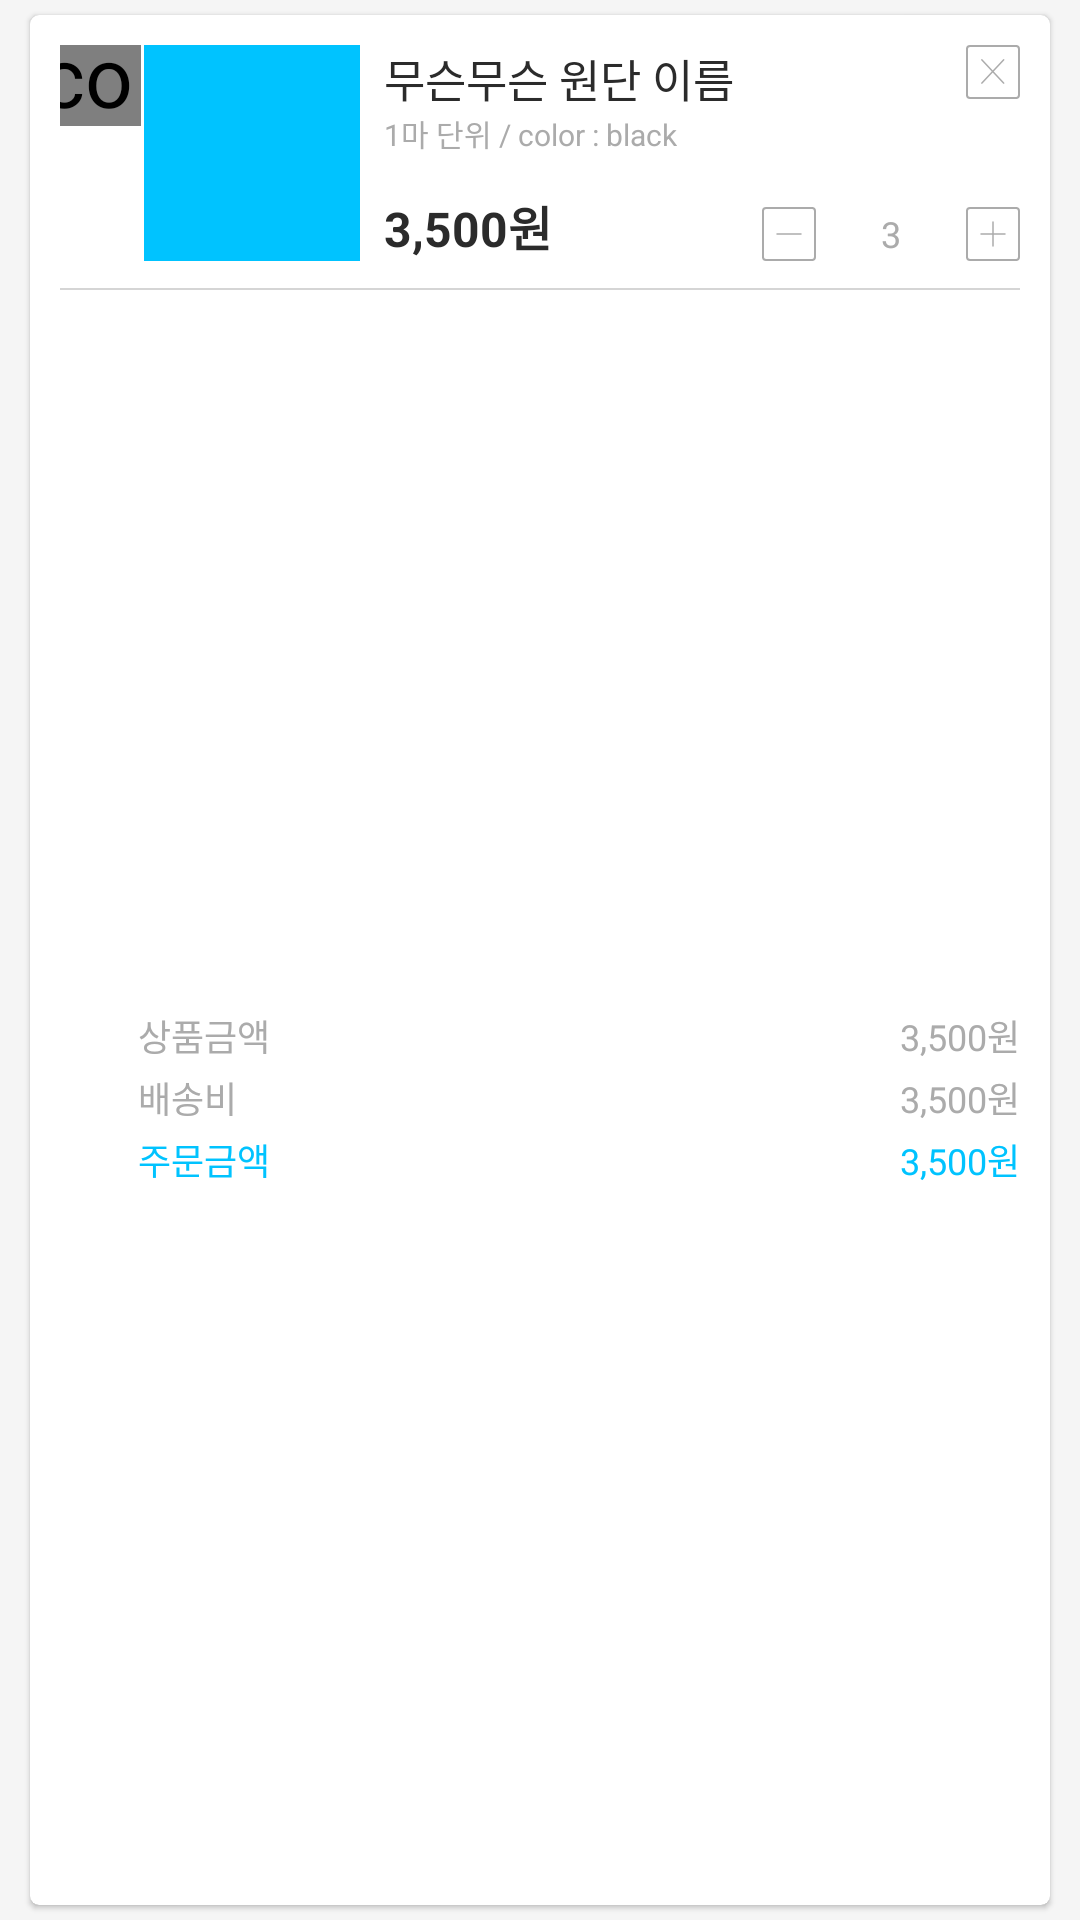

The Android layout XML behind this screen, and the referenced resources:
<!-- AndroidManifest.xml: application theme AppTheme -->
<!-- res/layout/basket_row.xml -->
<?xml version="1.0" encoding="utf-8"?>
<RelativeLayout xmlns:android="http://schemas.android.com/apk/res/android"
    xmlns:app="http://schemas.android.com/apk/res-auto"
    android:layout_width="match_parent"
    android:layout_height="172dp"
    android:layout_centerInParent="true"
    android:background="#f5f5f5">

    <android.support.v7.widget.CardView
        android:layout_width="match_parent"
        android:layout_height="match_parent"
        android:layout_marginBottom="5dp"
        android:layout_marginLeft="10dp"
        android:layout_marginRight="10dp"
        android:layout_marginTop="5dp"
        app:cardCornerRadius="3dp"
        app:cardElevation="1dp"
        app:cardPreventCornerOverlap="false">

        <LinearLayout
            android:layout_width="match_parent"
            android:layout_height="match_parent"
            android:orientation="vertical">

            <LinearLayout
                android:layout_width="match_parent"
                android:layout_height="92dp"
                android:layout_marginLeft="10dp"
                android:layout_marginRight="10dp"
                android:background="@drawable/basket_bottom_very_thin_border"
                android:orientation="horizontal"
                android:paddingBottom="10dp"
                android:paddingTop="10dp">

                <com.airbnb.lottie.LottieAnimationView
                    android:id="@+id/checkbox"
                    android:layout_width="18dp"
                    android:layout_height="18dp"
                    android:layout_marginRight="10dp"
                    android:scaleType="centerCrop"
                    android:scaleX="2"
                    android:scaleY="2"
                    app:lottie_fileName="checkbox.json" />

                <ImageView
                    android:id="@+id/basket_image"
                    android:layout_width="72dp"
                    android:layout_height="72dp"
                    android:layout_gravity="center"
                    android:src="@color/main_color" />

                <RelativeLayout
                    android:layout_width="match_parent"
                    android:layout_height="72dp">

                    <TextView
                        android:id="@+id/basket_name"
                        android:layout_width="wrap_content"
                        android:layout_height="wrap_content"
                        android:layout_marginLeft="8dp"
                        android:text="무슨무슨 원단 이름"
                        android:textColor="#2b2b2b"
                        android:textSize="15dp"
                        app:fontName="Custom2" />

                    <TextView
                        android:layout_width="wrap_content"
                        android:layout_height="wrap_content"
                        android:layout_below="@id/basket_name"
                        android:layout_marginLeft="8dp"
                        android:text="1마 단위 / color : black"
                        android:textColor="#ababab"
                        android:textSize="10dp"
                        app:fontName="Custom1" />

                    <TextView
                        android:id="@+id/basket_main_price"
                        android:layout_width="wrap_content"
                        android:layout_height="wrap_content"
                        android:layout_alignParentBottom="true"
                        android:layout_marginLeft="8dp"
                        android:text="3,500원"
                        android:textColor="#2b2b2b"
                        android:textSize="16dp"
                        android:textStyle="bold" />

                    <ImageButton
                        android:id="@+id/basket_delete"
                        android:layout_width="18dp"
                        android:layout_height="18dp"
                        android:layout_alignParentRight="true"
                        android:background="@drawable/round_rectangle"
                        android:padding="4dp"
                        android:src="@drawable/delete" />

                    <LinearLayout
                        android:layout_width="wrap_content"
                        android:layout_height="wrap_content"
                        android:layout_alignParentBottom="true"
                        android:layout_alignParentRight="true">

                        <ImageButton
                            android:id="@+id/basket_decrease"
                            android:layout_width="18dp"
                            android:layout_height="18dp"
                            android:background="@drawable/round_rectangle"
                            android:src="@drawable/minus" />

                        <TextView
                            android:id="@+id/basket_count"
                            android:layout_width="50dp"
                            android:layout_height="wrap_content"
                            android:layout_gravity="center"
                            android:gravity="center"
                            android:text="3"
                            android:textColor="#ababab"
                            android:textSize="12dp" />

                        <ImageButton
                            android:id="@+id/basket_increase"
                            android:layout_width="18dp"
                            android:layout_height="18dp"
                            android:background="@drawable/round_rectangle"
                            android:src="@drawable/plus" />
                    </LinearLayout>

                </RelativeLayout>

            </LinearLayout>

            <LinearLayout
                android:layout_width="match_parent"
                android:layout_height="match_parent"
                android:layout_marginLeft="26dp"
                android:layout_weight="120"
                android:gravity="center_vertical"
                android:orientation="vertical"
                android:paddingLeft="10dp"
                android:paddingRight="10dp">

                <RelativeLayout
                    android:layout_width="match_parent"
                    android:layout_height="wrap_content"
                    android:layout_marginBottom="3dp">

                    <TextView
                        android:layout_width="wrap_content"
                        android:layout_height="wrap_content"
                        android:text="상품금액"
                        android:textColor="#ababab"
                        android:textSize="12dp"
                        app:fontName="Custom1" />

                    <TextView
                        android:id="@+id/basket_sub_price"
                        android:layout_width="wrap_content"
                        android:layout_height="wrap_content"
                        android:layout_alignParentRight="true"
                        android:text="3,500원"
                        android:textColor="#ababab"
                        android:textSize="12dp"
                        app:fontName="Custom1" />

                </RelativeLayout>

                <RelativeLayout
                    android:layout_width="match_parent"
                    android:layout_height="wrap_content"
                    android:layout_marginBottom="3dp">

                    <TextView
                        android:layout_width="wrap_content"
                        android:layout_height="wrap_content"
                        android:text="배송비"
                        android:textColor="#ababab"
                        android:textSize="12dp"
                        app:fontName="Custom1" />

                    <TextView
                        android:id="@+id/basket_delivery_price"
                        android:layout_width="wrap_content"
                        android:layout_height="wrap_content"
                        android:layout_alignParentRight="true"
                        android:text="3,500원"
                        android:textColor="#ababab"
                        android:textSize="12dp"
                        app:fontName="Custom1" />

                </RelativeLayout>

                <RelativeLayout
                    android:layout_width="match_parent"
                    android:layout_height="wrap_content">

                    <TextView
                        android:layout_width="wrap_content"
                        android:layout_height="wrap_content"
                        android:text="주문금액"
                        android:textColor="@color/main_color"
                        android:textSize="12dp"
                        app:fontName="Custom2" />

                    <TextView
                        android:id="@+id/basket_sum_price"
                        android:layout_width="wrap_content"
                        android:layout_height="wrap_content"
                        android:layout_alignParentRight="true"
                        android:text="3,500원"
                        android:textColor="@color/main_color"
                        android:textSize="12dp"
                        app:fontName="Custom2" />

                </RelativeLayout>


            </LinearLayout>


        </LinearLayout>

    </android.support.v7.widget.CardView>
</RelativeLayout>
<!-- resources referenced by this layout -->
<resources>
  <color name="main_color">#00c3ff</color>
  <!-- drawable basket_bottom_very_thin_border (drawable) -->
  <?xml version="1.0" encoding="utf-8"?>
  <layer-list xmlns:android="http://schemas.android.com/apk/res/android">
      <item
          android:bottom="0.5dp"
          android:left="-3dp"
          android:right="-3dp"
          android:top="-3dp">
          <shape android:shape="rectangle">
              <stroke
                  android:width="0.5dp"
                  android:color="#d5d5d5"/>
              <solid android:color="@android:color/transparent" />
          </shape>
      </item>
  </layer-list>
  <!-- drawable delete: png bitmap (drawable-hdpi, 357 bytes) -->
  <!-- drawable minus: png bitmap (drawable-hdpi, 109 bytes) -->
  <!-- drawable plus: png bitmap (drawable-hdpi, 165 bytes) -->
  <!-- drawable round_rectangle (drawable) -->
  <?xml version="1.0" encoding="utf-8"?>
  <layer-list xmlns:android="http://schemas.android.com/apk/res/android">
  
      <item>
          <shape android:shape="rectangle">
              <corners android:radius="1dp" />
              <stroke
                  android:width="0.5dp"
                  android:color="#ababab" />
              <solid android:color="@android:color/transparent" />
          </shape>
      </item>
  </layer-list>
  <style name="AppTheme" parent="Theme.AppCompat.Light.NoActionBar">
          
          <item name="colorPrimary">@color/main_color</item>
          <item name="colorPrimaryDark">@color/main_color</item>
          <item name="colorAccent">@color/main_color</item>
  
      </style>
</resources>
